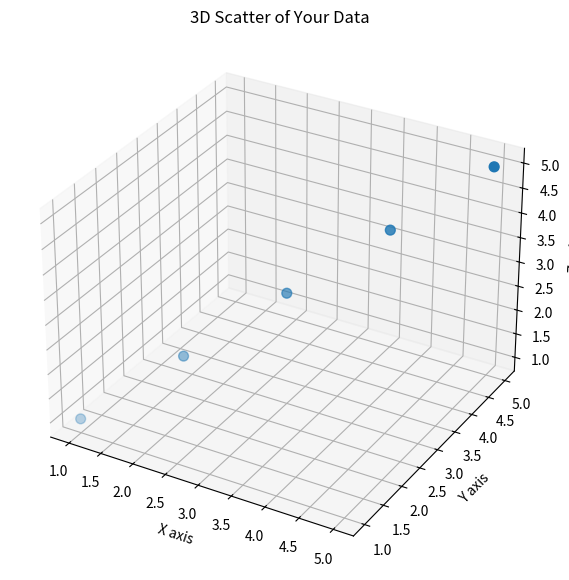

This figure's Python source:
import numpy as np
import matplotlib.pyplot as plt
from mpl_toolkits.mplot3d import Axes3D
# define your data
x = np.array([1, 2, 3, 4, 5])
y = np.array([1, 2, 3, 4, 5])
z = np.array([1, 2, 3, 4, 5])



# set up the figure and 3D axes
fig = plt.figure(figsize=(10, 7))
ax = fig.add_subplot(111, projection='3d')
# scatter your points
ax.scatter(x, y, z, s=50)
# label axes and title
ax.set_xlabel('X axis')
ax.set_ylabel('Y axis')
ax.set_zlabel('Z axis')
ax.set_title('3D Scatter of Your Data')
plt.show()